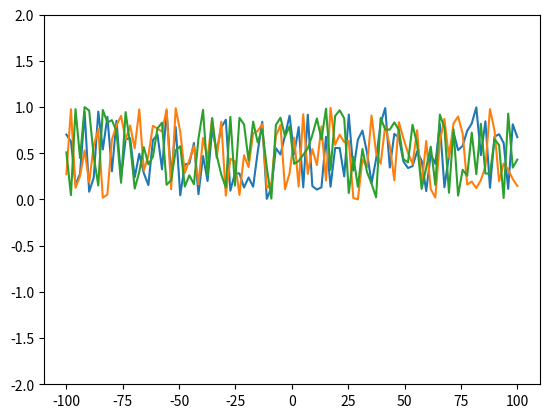

This chart was generated by the following Python code:
import numpy as np
import matplotlib.pyplot as plt
from  scipy.stats import pearsonr as correlation

points = np.linspace(-100, 100, 100)

T = np.random.uniform(0, 1, 100)
U = np.random.uniform(0, 1, 100)
V = np.random.uniform(0, 1, 100)

variables = [T, U, T+V, -T+V] # (X, Y, W, Z )

corr_coeff = [correlation(variables[0], variables[i]) for i in range(1, len(variables))]

print("Pearson's correlation coefficient between variables (X, Y), is: ", corr_coeff[0])
print("Pearson's correlation coefficient between variables (X, W), is: ", corr_coeff[1])
print("Pearson's correlation coefficient between variables (X, Z), is: ", corr_coeff[2])

plt.plot(points, T)
plt.plot(points, U)
plt.plot(points, V)
plt.ylim(-2, 2)
#plt.show()
